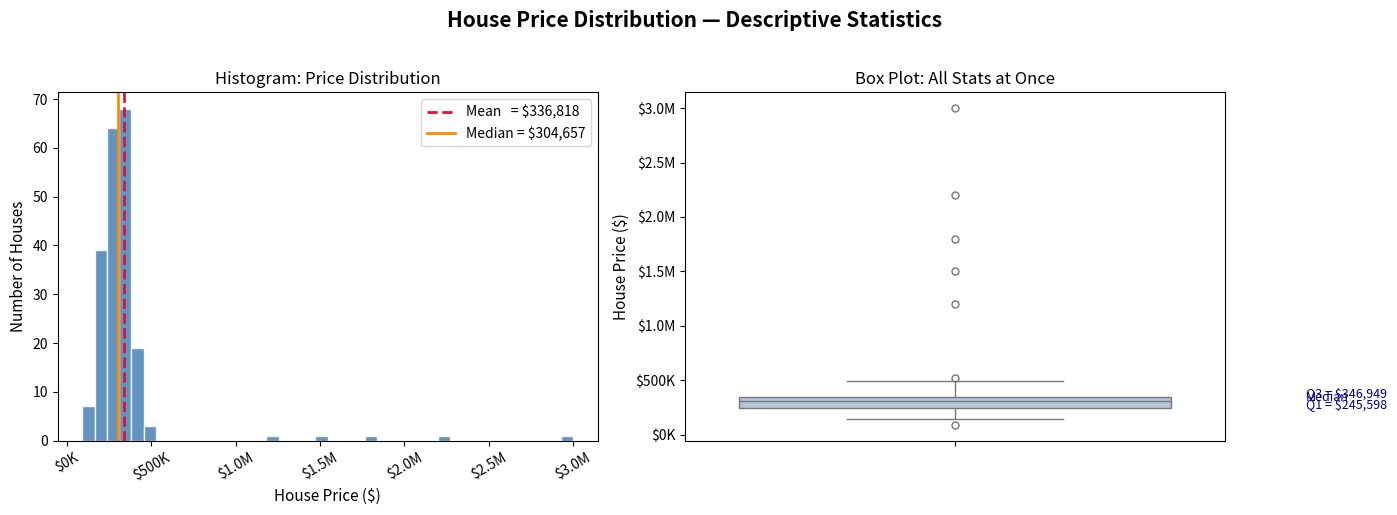
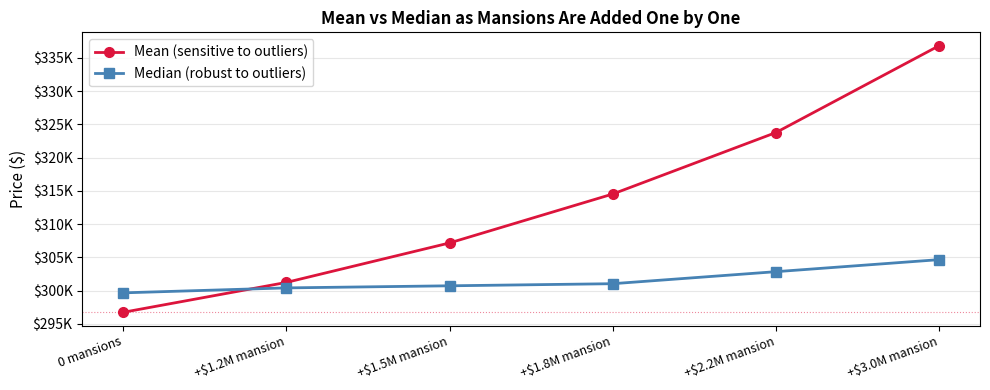

Python code for these plots, in order:
# ── Imports ──────────────────────────────────────────────────────────────────
import numpy as np
import pandas as pd
import matplotlib.pyplot as plt
import seaborn as sns
from scipy import stats

# ── Reproducibility ───────────────────────────────────────────────────────────
np.random.seed(42)   # Fix the random seed so results are identical every run

# ── Generate 200 "ordinary" house prices ─────────────────────────────────────
# np.random.normal(mean, std_dev, count)
# mean  = $300,000  (typical city house price)
# std   = $80,000   (houses range roughly $140K–$460K)
# count = 200 houses
base_prices = np.random.normal(loc=300_000, scale=80_000, size=200)

# Clip negative prices — a house cannot cost less than $50,000 in our world
base_prices = np.clip(base_prices, 50_000, None)

# ── Add 5 outlier mansions manually ──────────────────────────────────────────
# These represent luxury properties that exist in every real city dataset.
# They will demonstrate how a few extreme values distort the mean.
mansion_prices = np.array([1_200_000, 1_500_000, 1_800_000, 2_200_000, 3_000_000])

# Combine ordinary homes + mansions into one array
house_prices = np.concatenate([base_prices, mansion_prices])

# ── Wrap in a Pandas DataFrame for easy analysis ─────────────────────────────
df = pd.DataFrame({'price': house_prices})

print(f"Total houses in dataset : {len(df)}")
print(f"Price range             : ${df['price'].min():,.0f}  →  ${df['price'].max():,.0f}")
print(f"First 5 prices          : {df['price'].head().values}")

# ── Computing the Mean: Manual Step-by-Step ──────────────────────────────────

# Step 1: Sum all prices
total_price = sum(house_prices)          # Python built-in sum (slow but transparent)
print(f"Step 1 — Sum of all prices   : ${total_price:,.0f}")

# Step 2: Count the number of houses
n_houses = len(house_prices)
print(f"Step 2 — Number of houses    : {n_houses}")

# Step 3: Divide to get the mean
mean_manual = total_price / n_houses
print(f"Step 3 — Mean (manual)       : ${mean_manual:,.0f}")

# ── Cross-check with NumPy (much faster for large arrays) ─────────────────────
mean_numpy = np.mean(house_prices)
print(f"\nMean (numpy)                 : ${mean_numpy:,.0f}")

# ── Cross-check with Pandas ───────────────────────────────────────────────────
mean_pandas = df['price'].mean()
print(f"Mean (pandas)                : ${mean_pandas:,.0f}")

# ── Verify all three match ────────────────────────────────────────────────────
# round() removes floating-point noise before comparison
assert round(mean_manual) == round(mean_numpy) == round(mean_pandas), "Methods disagree!"
print("\nAll three methods agree. Manual calculation confirmed correct.")

# ── Computing the Median: Manual Step-by-Step ─────────────────────────────────

# Step 1: Sort prices from lowest to highest
sorted_prices = np.sort(house_prices)    # Returns a new sorted array

# Step 2: Determine if we have an odd or even number of houses
n = len(sorted_prices)
print(f"Number of houses (n) : {n}")
print(f"n is even            : {n % 2 == 0}")

# Step 3: Find the middle index (Python uses 0-based indexing)
# For n=205, middle indices are 102 and 103 (0-indexed)
if n % 2 == 1:                           # Odd count
    median_manual = sorted_prices[n // 2]
else:                                    # Even count — average the two middle values
    mid = n // 2
    median_manual = (sorted_prices[mid - 1] + sorted_prices[mid]) / 2

print(f"\nMedian (manual)      : ${median_manual:,.0f}")

# ── Cross-check with NumPy ─────────────────────────────────────────────────────
median_numpy = np.median(house_prices)
print(f"Median (numpy)       : ${median_numpy:,.0f}")

# ── The KEY comparison: mean vs median ────────────────────────────────────────
print("\n" + "="*50)
print("IMPACT OF MANSIONS ON MEAN VS MEDIAN")
print("="*50)
print(f"Mean   (with mansions) : ${mean_numpy:,.0f}")
print(f"Median (with mansions) : ${median_numpy:,.0f}")
print(f"Difference             : ${mean_numpy - median_numpy:,.0f}")
print("\nThe mean is pulled ~$20-30K higher by just 5 mansions out of 205 houses.")
print("The median is barely affected — it is robust to outliers.")

# ── Mode on Continuous Prices (requires binning first) ────────────────────────

# For truly continuous data, exact mode is rarely meaningful.
# Instead, we bin prices into $50K brackets and find the most common bracket.

# pd.cut divides the price range into equal-width bins
price_bins = pd.cut(
    df['price'],
    bins=range(0, 3_500_000, 50_000),   # Bins: 0–50K, 50K–100K, ..., 3.45M–3.5M
    right=False                          # Intervals are [left, right) — left-inclusive
)

# Count how many houses fall in each bin, sort by count descending
bin_counts = price_bins.value_counts().sort_values(ascending=False)
print("Top 5 most common price brackets:")
print(bin_counts.head())

# The mode bracket is the first entry
modal_bracket = bin_counts.index[0]
print(f"\nModal price bracket: {modal_bracket}")
print("This is the price range where the most houses cluster.")

# ── Mode on Discrete Data (e.g., number of bedrooms) ─────────────────────────
# Simulate a bedrooms column — most houses have 3 bedrooms
np.random.seed(42)
bedrooms = np.random.choice([1, 2, 3, 4, 5], size=205,
                             p=[0.05, 0.20, 0.45, 0.25, 0.05])  # 3BR is most common

# scipy.stats.mode returns the most frequent value and its count
mode_result = stats.mode(bedrooms, keepdims=True)
print(f"\nMost common bedroom count : {mode_result.mode[0]} bedrooms")
print(f"Appears in                : {mode_result.count[0]} out of {len(bedrooms)} houses")
print(f"Pandas mode()             : {pd.Series(bedrooms).mode()[0]} bedrooms")

# ── Range: Manual Calculation ────────────────────────────────────────────────
price_min = np.min(house_prices)         # Cheapest house
price_max = np.max(house_prices)         # Most expensive house
price_range = price_max - price_min      # Simple difference

print("RANGE")
print(f"  Minimum price : ${price_min:,.0f}")
print(f"  Maximum price : ${price_max:,.0f}")
print(f"  Range         : ${price_range:,.0f}")
print("  The range is dominated by the $3M mansion — not very informative!")

print()

# ── IQR: Manual Step-by-Step ──────────────────────────────────────────────────
# np.percentile(array, q) returns the value at the q-th percentile
Q1 = np.percentile(house_prices, 25)     # 25th percentile = 1st quartile
Q3 = np.percentile(house_prices, 75)     # 75th percentile = 3rd quartile
IQR = Q3 - Q1                            # Spread of the middle 50% of prices

print("IQR (INTERQUARTILE RANGE)")
print(f"  Q1  (25th percentile) : ${Q1:,.0f}")
print(f"  Q3  (75th percentile) : ${Q3:,.0f}")
print(f"  IQR = Q3 - Q1         : ${IQR:,.0f}")
print(f"  The middle 50% of houses are priced within a ${IQR:,.0f} window.")

# ── Cross-check with scipy ─────────────────────────────────────────────────────
from scipy.stats import iqr as scipy_iqr
print(f"\n  IQR (scipy)           : ${scipy_iqr(house_prices):,.0f}")
print("\nNotice: IQR ($~108K) is MUCH smaller than Range ($~2.9M).")
print("IQR tells you the spread of typical houses; Range is polluted by mansions.")

# ── Tukey's Fence: Outlier Detection ─────────────────────────────────────────

# Compute the fences using Q1 and IQR from the previous cell
lower_fence = Q1 - 1.5 * IQR            # Any price below this is a low outlier
upper_fence = Q3 + 1.5 * IQR            # Any price above this is a high outlier

print("OUTLIER DETECTION: TUKEY'S 1.5 x IQR RULE")
print(f"  Q1            : ${Q1:,.0f}")
print(f"  Q3            : ${Q3:,.0f}")
print(f"  IQR           : ${IQR:,.0f}")
print(f"  Lower fence   : ${lower_fence:,.0f}  (Q1 - 1.5*IQR)")
print(f"  Upper fence   : ${upper_fence:,.0f}  (Q3 + 1.5*IQR)")

# Identify which houses fall outside the fences
# A boolean mask: True for every price that IS an outlier
is_low_outlier  = house_prices < lower_fence
is_high_outlier = house_prices > upper_fence
is_outlier      = is_low_outlier | is_high_outlier   # '|' = logical OR

n_outliers = np.sum(is_outlier)          # Count of True values
print(f"\n  Low  outliers  : {np.sum(is_low_outlier)} houses")
print(f"  High outliers  : {np.sum(is_high_outlier)} houses")
print(f"  Total outliers : {n_outliers} out of {len(house_prices)} houses")

# Show the actual outlier prices, sorted
outlier_prices = np.sort(house_prices[is_outlier])
print(f"\n  Outlier prices : {['${:,.0f}'.format(p) for p in outlier_prices]}")
print("\n  We can see our 5 manually-added mansions were correctly flagged!")

# ── Effect of removing outliers on the mean ───────────────────────────────────
clean_prices = house_prices[~is_outlier]  # '~' inverts the mask (keep non-outliers)
print(f"\n  Mean WITH  outliers : ${np.mean(house_prices):,.0f}")
print(f"  Mean WITHOUT outliers: ${np.mean(clean_prices):,.0f}")
print(f"  Median (unchanged)  : ${np.median(house_prices):,.0f}")
print("\n  Removing outliers brings the mean close to the median.")

# ── Full Summary Statistics Table ─────────────────────────────────────────────
# pandas .describe() gives us a lot at once — but let us build our own
# summary to understand every piece.

summary = {
    'Count'         : len(house_prices),
    'Mean'          : np.mean(house_prices),
    'Median'        : np.median(house_prices),
    'Std Dev'       : np.std(house_prices, ddof=0),   # Population std (ddof=0)
    'Min'           : np.min(house_prices),
    'Q1 (25%)'      : np.percentile(house_prices, 25),
    'Q3 (75%)'      : np.percentile(house_prices, 75),
    'Max'           : np.max(house_prices),
    'Range'         : np.max(house_prices) - np.min(house_prices),
    'IQR'           : np.percentile(house_prices, 75) - np.percentile(house_prices, 25),
    'Outliers (IQR)': int(np.sum(is_outlier)),
}

print("COMPLETE DESCRIPTIVE SUMMARY — House Prices ($)")
print("-" * 45)
for stat, value in summary.items():
    if isinstance(value, float):
        print(f"  {stat:<20} : ${value:>12,.0f}")
    else:
        print(f"  {stat:<20} : {value:>13}")

print("\n--- pandas .describe() (cross-check) ---")
print(df['price'].describe().apply(lambda x: f"${x:,.0f}"))

# ── Figure Setup: Two charts side by side ─────────────────────────────────────
fig, axes = plt.subplots(1, 2, figsize=(14, 5))    # 1 row, 2 columns
fig.suptitle('House Price Distribution — Descriptive Statistics',
             fontsize=15, fontweight='bold', y=1.02)

# ── LEFT CHART: Histogram ─────────────────────────────────────────────────────
ax1 = axes[0]
ax1.hist(house_prices, bins=40, color='steelblue', edgecolor='white', alpha=0.85)

# Add vertical lines for mean and median so we can see the skew effect
ax1.axvline(np.mean(house_prices),   color='crimson',  linewidth=2.0,
            linestyle='--', label=f'Mean   = ${np.mean(house_prices):,.0f}')
ax1.axvline(np.median(house_prices), color='darkorange', linewidth=2.0,
            linestyle='-',  label=f'Median = ${np.median(house_prices):,.0f}')

ax1.set_title('Histogram: Price Distribution', fontsize=12)
ax1.set_xlabel('House Price ($)', fontsize=11)
ax1.set_ylabel('Number of Houses', fontsize=11)
ax1.legend(fontsize=10)
# Format x-axis labels in $K or $M
ax1.xaxis.set_major_formatter(plt.FuncFormatter(lambda x, _: f'${x/1e6:.1f}M' if x >= 1e6 else f'${x/1e3:.0f}K'))
ax1.tick_params(axis='x', rotation=30)

# ── RIGHT CHART: Box Plot ─────────────────────────────────────────────────────
ax2 = axes[1]
# sns.boxplot draws: box (Q1–Q3), line (median), whiskers (fences), dots (outliers)
sns.boxplot(y=house_prices, ax=ax2, color='lightsteelblue',
            flierprops=dict(marker='o', color='crimson', markersize=5))

# Annotate the key statistics on the box plot
annotation_config = dict(fontsize=9, color='navy')
ax2.annotate(f'Q3 = ${Q3:,.0f}',  xy=(0.5, Q3),  xytext=(0.65, Q3),  **annotation_config)
ax2.annotate(f'Median',            xy=(0.5, median_numpy), xytext=(0.65, median_numpy), **annotation_config)
ax2.annotate(f'Q1 = ${Q1:,.0f}',  xy=(0.5, Q1),  xytext=(0.65, Q1),  **annotation_config)

ax2.set_title('Box Plot: All Stats at Once', fontsize=12)
ax2.set_ylabel('House Price ($)', fontsize=11)
ax2.yaxis.set_major_formatter(plt.FuncFormatter(lambda y, _: f'${y/1e6:.1f}M' if y >= 1e6 else f'${y/1e3:.0f}K'))

plt.tight_layout()
plt.show()

print("Observations:")
print("  Histogram: The tall bar near $300K = the modal price bracket.")
print("             The mean (red dashed) is pulled right by mansions.")
print("             The median (orange) stays near the visual centre.")
print("  Box plot : Red dots above the upper whisker = our 5 mansions.")
print("             The box shows Q1–Q3 (the IQR window).")

# ── Progressive Outlier Injection: Watch the Mean Shift ──────────────────────
# We will add mansions one-by-one and track how mean and median respond.
# This demonstrates visually why the median is "robust".

# Start with only the 200 base (ordinary) house prices
base_only = base_prices.copy()

means   = []    # Mean at each step
medians = []    # Median at each step
labels  = []    # X-axis labels

# Step 0: baseline (no mansions)
current = base_only.copy()
means.append(np.mean(current))
medians.append(np.median(current))
labels.append('0 mansions')

# Add each mansion one at a time and record the updated statistics
for i, mansion in enumerate(mansion_prices, start=1):
    current = np.append(current, mansion)   # Add one mansion to the dataset
    means.append(np.mean(current))
    medians.append(np.median(current))
    labels.append(f'+${mansion/1e6:.1f}M mansion')

# ── Plot the progression ─────────────────────────────────────────────────────
fig, ax = plt.subplots(figsize=(10, 4))

x_pos = range(len(labels))    # X-axis positions (0, 1, 2, 3, 4, 5)

ax.plot(x_pos, means,   'o-', color='crimson',    linewidth=2, markersize=7,
        label='Mean (sensitive to outliers)')
ax.plot(x_pos, medians, 's-', color='steelblue',  linewidth=2, markersize=7,
        label='Median (robust to outliers)')

# Draw a horizontal reference line at the baseline mean
ax.axhline(means[0], color='crimson', linewidth=0.8, linestyle=':', alpha=0.5)

ax.set_xticks(x_pos)
ax.set_xticklabels(labels, rotation=20, ha='right', fontsize=9)
ax.set_ylabel('Price ($)', fontsize=11)
ax.set_title('Mean vs Median as Mansions Are Added One by One', fontsize=12, fontweight='bold')
ax.yaxis.set_major_formatter(plt.FuncFormatter(lambda y, _: f'${y/1e3:.0f}K'))
ax.legend(fontsize=10)
ax.grid(axis='y', alpha=0.3)

plt.tight_layout()
plt.show()

print("KEY INSIGHT:")
print(f"  Mean  shifted by: ${means[-1] - means[0]:,.0f} after adding 5 mansions")
print(f"  Median shifted by: ${medians[-1] - medians[0]:,.0f} after adding 5 mansions")
print("  The mean is very sensitive; the median barely moved.")

# ── Final Recap: All Key Statistics in One Place ──────────────────────────────
print("NOTEBOOK 1 — DESCRIPTIVE STATISTICS: FINAL SUMMARY")
print("=" * 55)
print(f"  Dataset         : {len(house_prices)} house prices (200 normal + 5 mansions)")
print()
print(f"  Mean            : ${np.mean(house_prices):>12,.0f}  ← pulled by outliers")
print(f"  Median          : ${np.median(house_prices):>12,.0f}  ← robust to outliers")
print(f"  Modal bracket   : {modal_bracket}")
print()
print(f"  Min             : ${np.min(house_prices):>12,.0f}")
print(f"  Q1              : ${np.percentile(house_prices,25):>12,.0f}")
print(f"  Q3              : ${np.percentile(house_prices,75):>12,.0f}")
print(f"  Max             : ${np.max(house_prices):>12,.0f}")
print()
print(f"  Range           : ${price_range:>12,.0f}  ← inflated by mansions")
print(f"  IQR             : ${IQR:>12,.0f}  ← robust spread measure")
print()
print(f"  Lower fence     : ${lower_fence:>12,.0f}")
print(f"  Upper fence     : ${upper_fence:>12,.0f}")
print(f"  Outliers found  : {int(np.sum(is_outlier))} houses")
print()
print("Next notebook: Notebook 02 — Measures of Spread")
print("  Variance, Standard Deviation, Skewness, Kurtosis")
